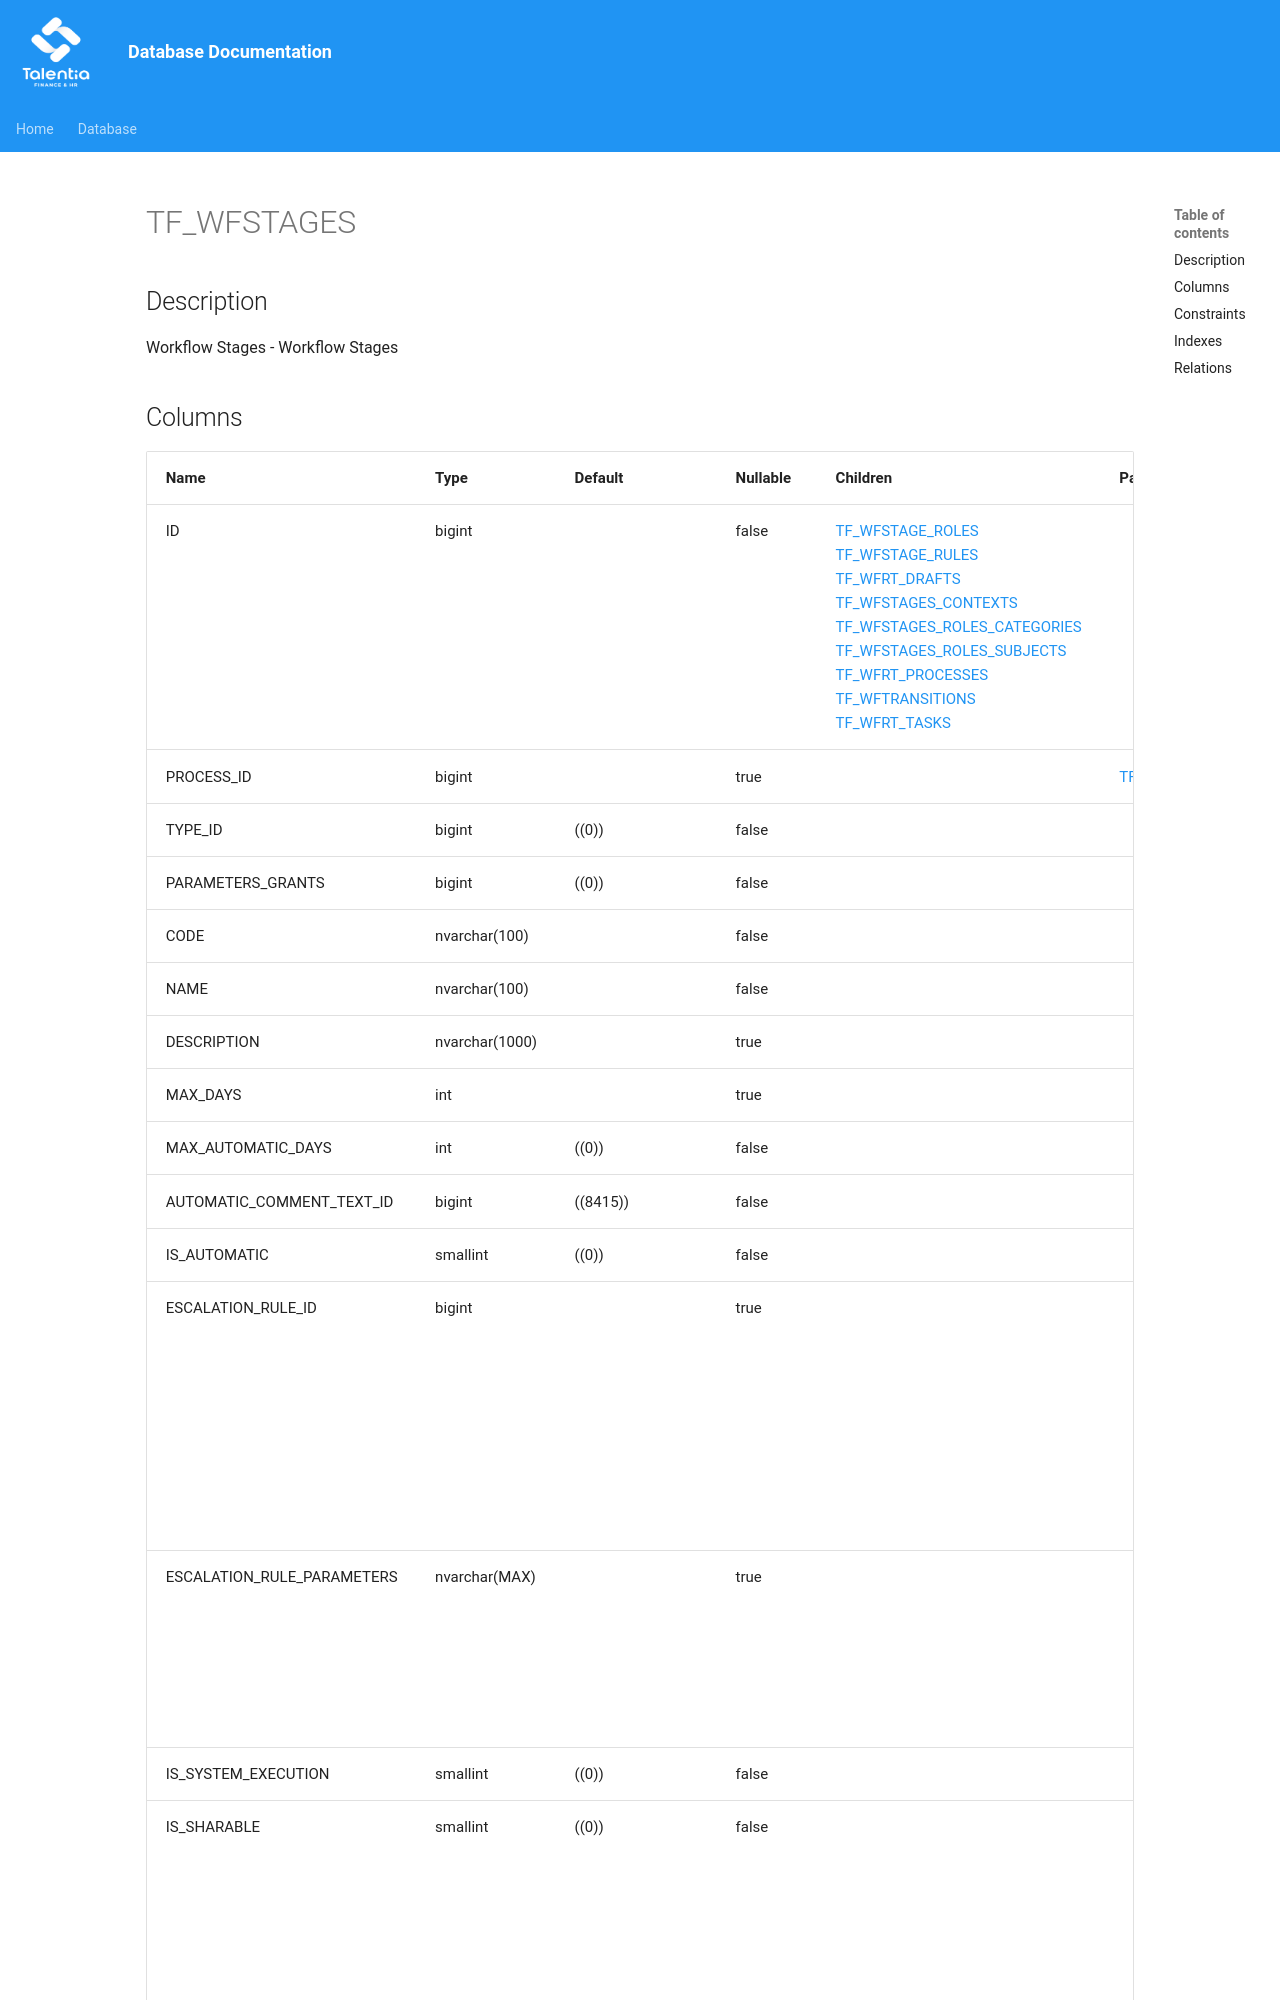

repository: giovanniporcelli/documentazione-db · page: schema/TF_WFSTAGES/index.html · generator: mkdocs

# TF_WFSTAGES

## Description

Workflow Stages - Workflow Stages  


## Columns

| Name | Type | Default | Nullable | Children | Parents | Comment |
| ---- | ---- | ------- | -------- | -------- | ------- | ------- |
| ID | bigint |  | false | [TF_WFSTAGE_ROLES](TF_WFSTAGE_ROLES.md) [TF_WFSTAGE_RULES](TF_WFSTAGE_RULES.md) [TF_WFRT_DRAFTS](TF_WFRT_DRAFTS.md) [TF_WFSTAGES_CONTEXTS](TF_WFSTAGES_CONTEXTS.md) [TF_WFSTAGES_ROLES_CATEGORIES](TF_WFSTAGES_ROLES_CATEGORIES.md) [TF_WFSTAGES_ROLES_SUBJECTS](TF_WFSTAGES_ROLES_SUBJECTS.md) [TF_WFRT_PROCESSES](TF_WFRT_PROCESSES.md) [TF_WFTRANSITIONS](TF_WFTRANSITIONS.md) [TF_WFRT_TASKS](TF_WFRT_TASKS.md) |  | Indicates the unique identifier |
| PROCESS_ID | bigint |  | true |  | [TF_WFPROCESSES](TF_WFPROCESSES.md) |  |
| TYPE_ID | bigint | ((0)) | false |  |  |  |
| PARAMETERS_GRANTS | bigint | ((0)) | false |  |  |  |
| CODE | nvarchar(100) |  | false |  |  |  |
| NAME | nvarchar(100) |  | false |  |  | Stage |
| DESCRIPTION | nvarchar(1000) |  | true |  |  |  |
| MAX_DAYS | int |  | true |  |  |  |
| MAX_AUTOMATIC_DAYS | int | ((0)) | false |  |  |  |
| AUTOMATIC_COMMENT_TEXT_ID | bigint | ((8415)) | false |  |  |  |
| IS_AUTOMATIC | smallint | ((0)) | false |  |  |  |
| ESCALATION_RULE_ID | bigint |  | true |  |  | This field describes how stadium escalation will be handled through a rule selection.
